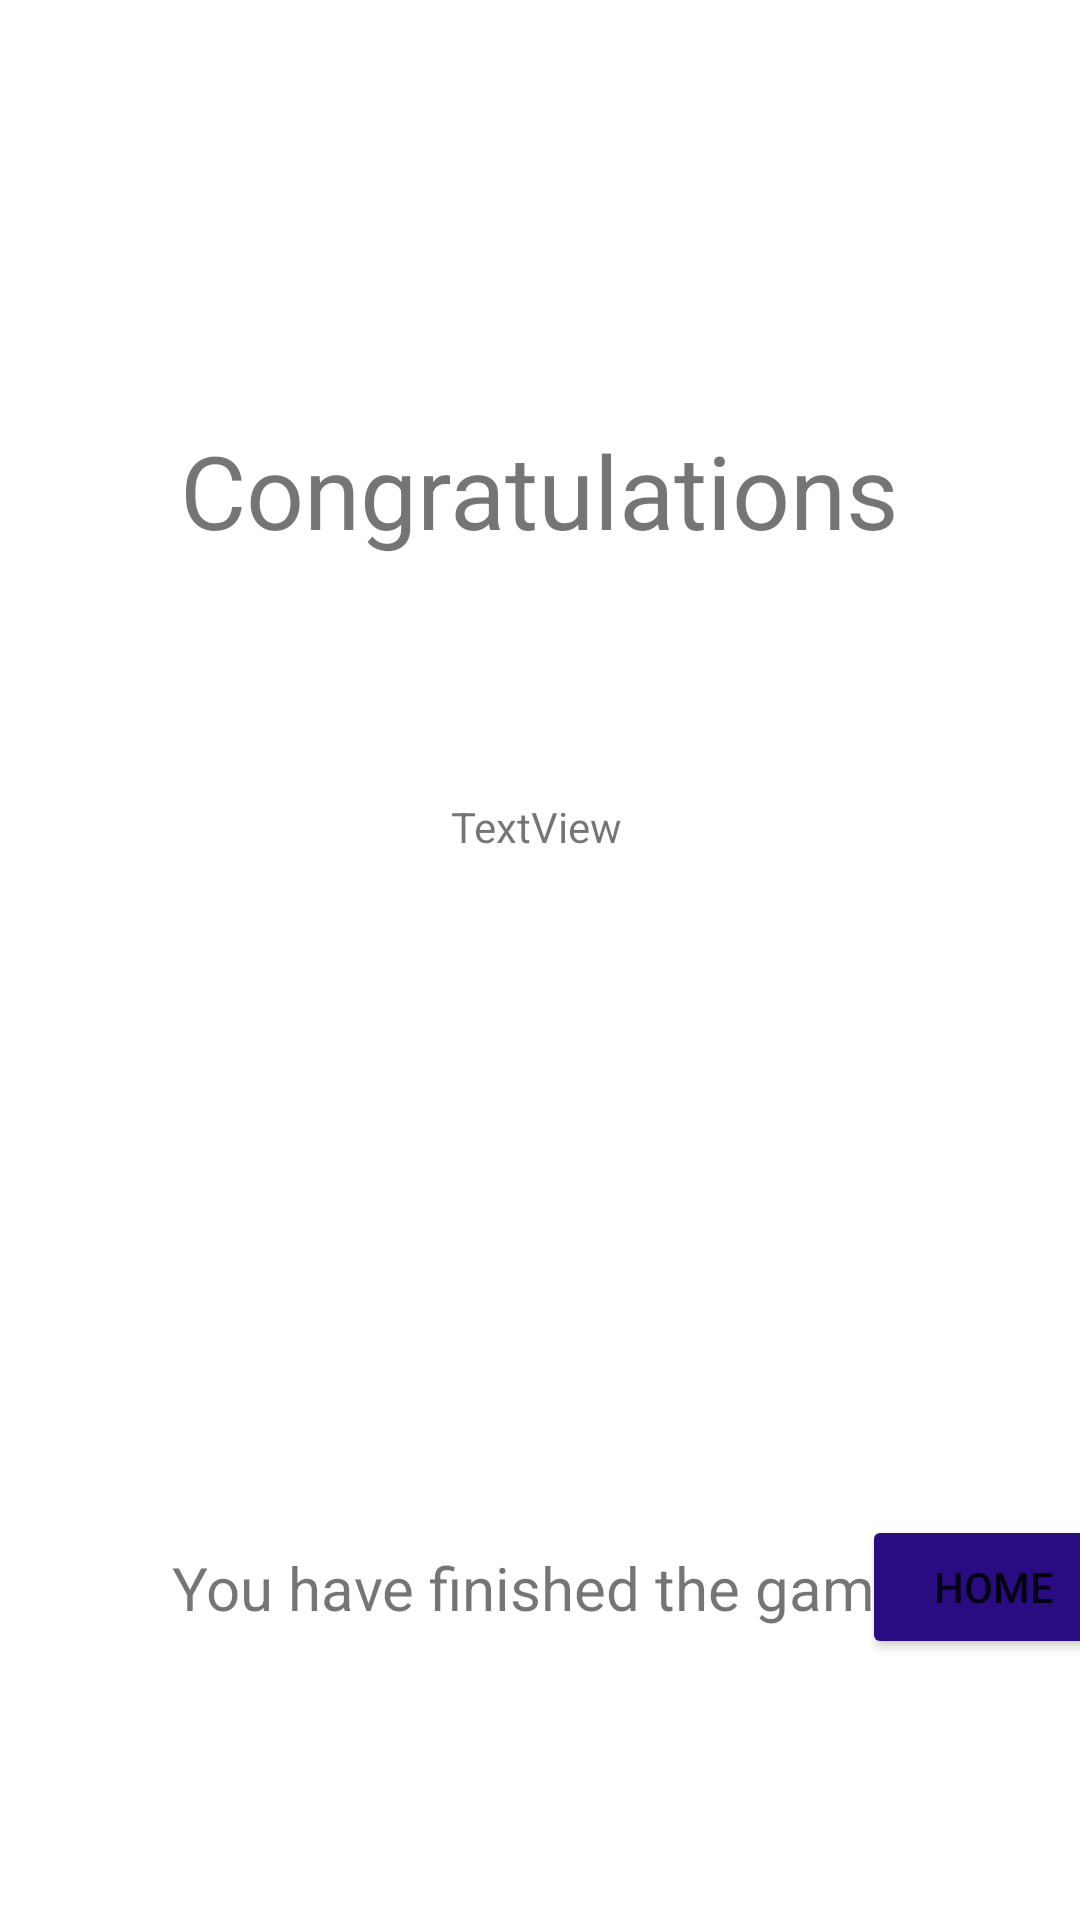

Reconstruct the res/layout file that produces this screen, plus the resources it refers to.
<!-- AndroidManifest.xml: application theme Theme.ScaleGame -->
<!-- res/layout/activity_final_screen.xml -->
<?xml version="1.0" encoding="utf-8"?>
<androidx.constraintlayout.widget.ConstraintLayout xmlns:android="http://schemas.android.com/apk/res/android"
    xmlns:app="http://schemas.android.com/apk/res-auto"
    xmlns:tools="http://schemas.android.com/tools"
    android:layout_width="match_parent"
    android:layout_height="match_parent"
    tools:context=".FinalScreen"
    android:orientation="horizontal">

    <ImageView
        android:id="@+id/imageView2"
        android:layout_width="292dp"
        android:layout_height="196dp"
        app:layout_constraintBottom_toBottomOf="parent"
        app:layout_constraintEnd_toEndOf="parent"
        app:layout_constraintStart_toStartOf="parent"
        app:layout_constraintTop_toTopOf="parent"
        app:srcCompat="@drawable/trophy" />

    <TextView
        android:id="@+id/textView4"
        android:layout_width="wrap_content"
        android:layout_height="wrap_content"
        android:layout_marginBottom="36dp"
        android:text="Congratulations"
        android:textSize="34sp"
        app:layout_constraintBottom_toTopOf="@+id/imageView2"
        app:layout_constraintEnd_toEndOf="parent"
        app:layout_constraintHorizontal_bias="0.499"
        app:layout_constraintStart_toStartOf="parent"
        app:layout_constraintTop_toTopOf="parent"
        app:layout_constraintVertical_bias="1.0" />

    <TextView
        android:id="@+id/textView5"
        android:layout_width="wrap_content"
        android:layout_height="wrap_content"
        android:text="You have finished the game"
        android:textSize="20sp"
        app:layout_constraintBottom_toBottomOf="parent"
        app:layout_constraintEnd_toEndOf="parent"
        app:layout_constraintStart_toStartOf="parent"
        app:layout_constraintTop_toBottomOf="@+id/imageView2" />

    <Button
        android:id="@+id/button"
        android:layout_width="wrap_content"
        android:layout_height="wrap_content"
        android:text="Home"
        app:layout_constraintBottom_toBottomOf="parent"
        app:layout_constraintEnd_toEndOf="parent"
        app:layout_constraintStart_toEndOf="@+id/textView5"
        app:layout_constraintTop_toBottomOf="@+id/imageView2"
        android:backgroundTint="@color/textLinkPurple"/>

    <TextView
        android:id="@+id/points"
        android:layout_width="wrap_content"
        android:layout_height="wrap_content"
        android:text="TextView"
        app:layout_constraintBottom_toBottomOf="@+id/imageView2"
        app:layout_constraintEnd_toEndOf="@+id/imageView2"
        app:layout_constraintHorizontal_bias="0.495"
        app:layout_constraintStart_toStartOf="@+id/imageView2"
        app:layout_constraintTop_toTopOf="@+id/imageView2"
        app:layout_constraintVertical_bias="0.248" />
</androidx.constraintlayout.widget.ConstraintLayout>
<!-- resources referenced by this layout -->
<resources>
  <color name="textLinkPurple">#2A0C82</color>
  <style name="Theme.ScaleGame" parent="Theme.MaterialComponents.DayNight.NoActionBar">
          
          <item name="colorPrimary">@color/purple_500</item>
          <item name="colorPrimaryVariant">@color/purple_700</item>
          <item name="colorOnPrimary">@color/white</item>
          
          <item name="colorSecondary">@color/teal_200</item>
          <item name="colorSecondaryVariant">@color/teal_700</item>
          <item name="colorOnSecondary">@color/black</item>
          
          <item name="android:statusBarColor" tools:targetApi="l">?attr/colorPrimaryVariant</item>
          
      </style>
  <color name="purple_500">#FF6200EE</color>
  <color name="purple_700">#FF3700B3</color>
  <color name="white">#FFFFFFFF</color>
  <color name="teal_200">#FF03DAC5</color>
  <color name="teal_700">#FF018786</color>
  <color name="black">#FF000000</color>
</resources>
